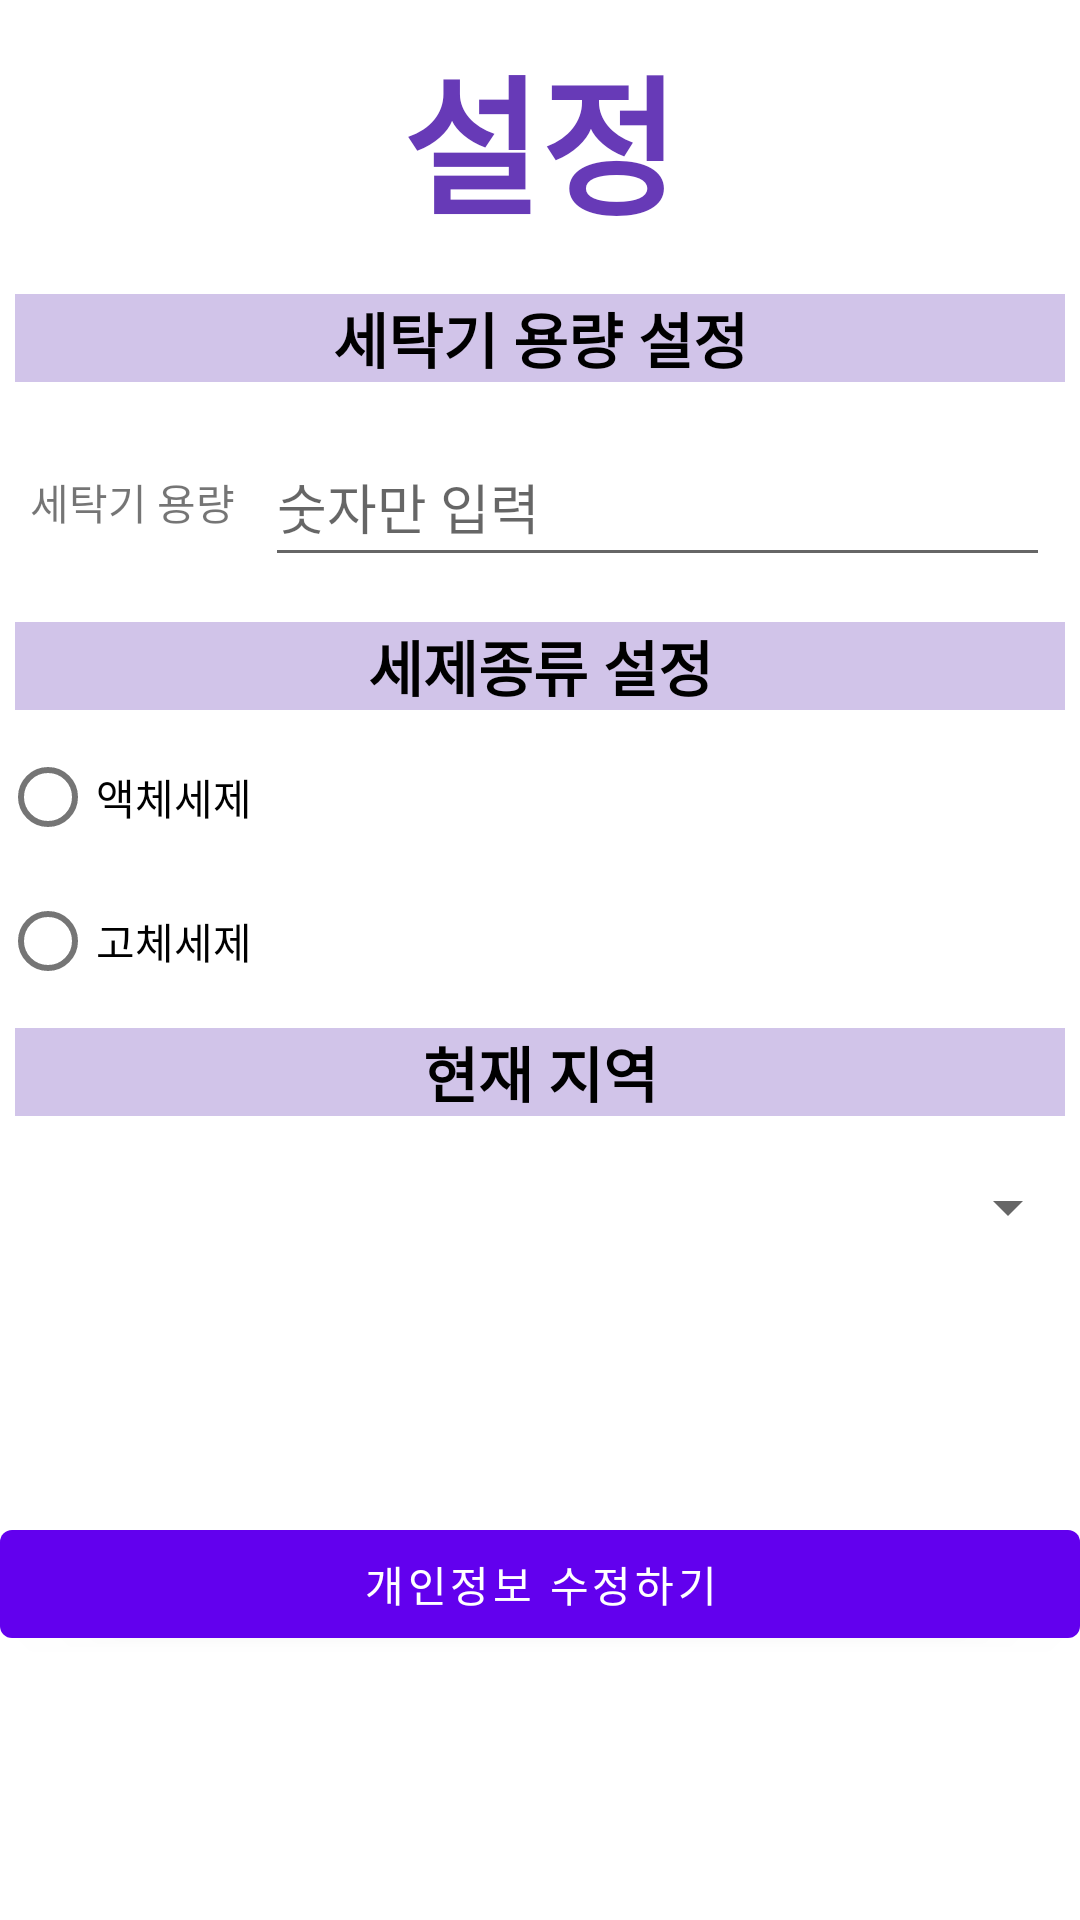

Here is an Android app screen rendered from its layout file. Give the layout XML and the strings, colors and styles it references.
<!-- AndroidManifest.xml: application theme Theme.Ex1 -->
<!-- res/layout/fragment_setting.xml -->
<?xml version="1.0" encoding="utf-8"?>
<LinearLayout
    xmlns:android="http://schemas.android.com/apk/res/android"
    xmlns:tools="http://schemas.android.com/tools"
    android:layout_width="match_parent"
    android:layout_height="match_parent"
    android:orientation="vertical"
    android:layout_margin="5dp">

    <TextView
        android:id="@+id/textView4"
        android:layout_width="match_parent"
        android:layout_height="93dp"
        android:gravity="center"
        android:text="설정"
        android:textColor="#673AB7"
        android:textSize="50dp"
        android:textStyle="bold" />

    <TextView
        android:id="@+id/textView2"
        android:layout_width="match_parent"
        android:layout_height="wrap_content"
        android:layout_margin="5dp"
        android:background="@color/purple_200"
        android:backgroundTint="#D1C4E9"
        android:gravity="center"
        android:text="세탁기 용량 설정"
        android:textColor="#000000"
        android:textSize="20sp"
        android:textStyle="bold" />

    <LinearLayout
        android:layout_width="match_parent"
        android:layout_height="wrap_content"
        android:orientation="horizontal"
        android:layout_margin="5dp">

        <TextView
            android:id="@+id/laundryText"
            android:layout_width="wrap_content"
            android:layout_height="match_parent"
            android:gravity="center"
            android:text="세탁기 용량"
            android:layout_margin="5dp"/>

        <EditText
            android:id="@+id/volumeText"
            android:layout_width="match_parent"
            android:layout_height="50dp"
            android:layout_margin="5dp"
            android:hint="숫자만 입력"
            android:inputType="number" />
    </LinearLayout>


    <TextView
        android:layout_width="match_parent"
        android:layout_height="wrap_content"
        android:layout_margin="5dp"
        android:background="@color/purple_200"
        android:backgroundTint="#D1C4E9"
        android:gravity="center"
        android:text="세제종류 설정"
        android:textColor="#000000"
        android:textSize="20sp"
        android:textStyle="bold" />


    <RadioGroup
        android:layout_width="match_parent"
        android:layout_height="wrap_content"
        android:id="@+id/pongpongGroup">

        <RadioButton
            android:id="@+id/pongpong1"
            android:layout_width="match_parent"
            android:layout_height="wrap_content"
            android:text="액체세제" />

        <RadioButton
            android:id="@+id/pongpong2"
            android:layout_width="match_parent"
            android:layout_height="wrap_content"
            android:text="고체세제" />
    </RadioGroup>

    <TextView
        android:layout_width="match_parent"
        android:layout_height="wrap_content"
        android:layout_margin="5dp"
        android:background="#D1C4E9"
        android:gravity="center"
        android:text="현재 지역"
        android:textColor="#000000"
        android:textSize="20sp"
        android:textStyle="bold" />

    <Spinner
        android:id="@+id/spinner_location"
        android:layout_width="match_parent"
        android:layout_height="51dp" />



    <TextView
        android:id="@+id/textView5"
        android:layout_width="match_parent"
        android:layout_height="66dp"
        android:layout_margin="5dp"
        android:gravity="center"
        android:textColor="#000000"
        android:textSize="20sp"
        android:textStyle="bold" />

    <Button
        android:id="@+id/uploadSetting"
        android:layout_width="match_parent"
        android:layout_height="wrap_content"
        android:text="개인정보 수정하기" />


</LinearLayout>
<!-- resources referenced by this layout -->
<resources>
  <style name="Theme.Ex1" parent="Theme.MaterialComponents.DayNight.DarkActionBar">
          
          <item name="colorPrimary">@color/purple_500</item>
          <item name="colorPrimaryVariant">@color/purple_700</item>
          <item name="colorOnPrimary">@color/white</item>
          
          <item name="colorSecondary">@color/teal_200</item>
          <item name="colorSecondaryVariant">@color/teal_700</item>
          <item name="colorOnSecondary">@color/black</item>
          
          <item name="android:statusBarColor" tools:targetApi="l">?attr/colorPrimaryVariant</item>
          
          <item name="windowNoTitle">true</item>
  
      </style>
  <!-- not gathered from this repository: default colours our renderer supplied (Android Studio template values) -->
  <color name="purple_200">#FFBB86FC</color>
  <color name="purple_500">#FF6200EE</color>
  <color name="purple_700">#FF3700B3</color>
  <color name="teal_200">#FF03DAC5</color>
  <color name="teal_700">#FF018786</color>
  <color name="black">#FF000000</color>
  <color name="white">#FFFFFFFF</color>
</resources>
